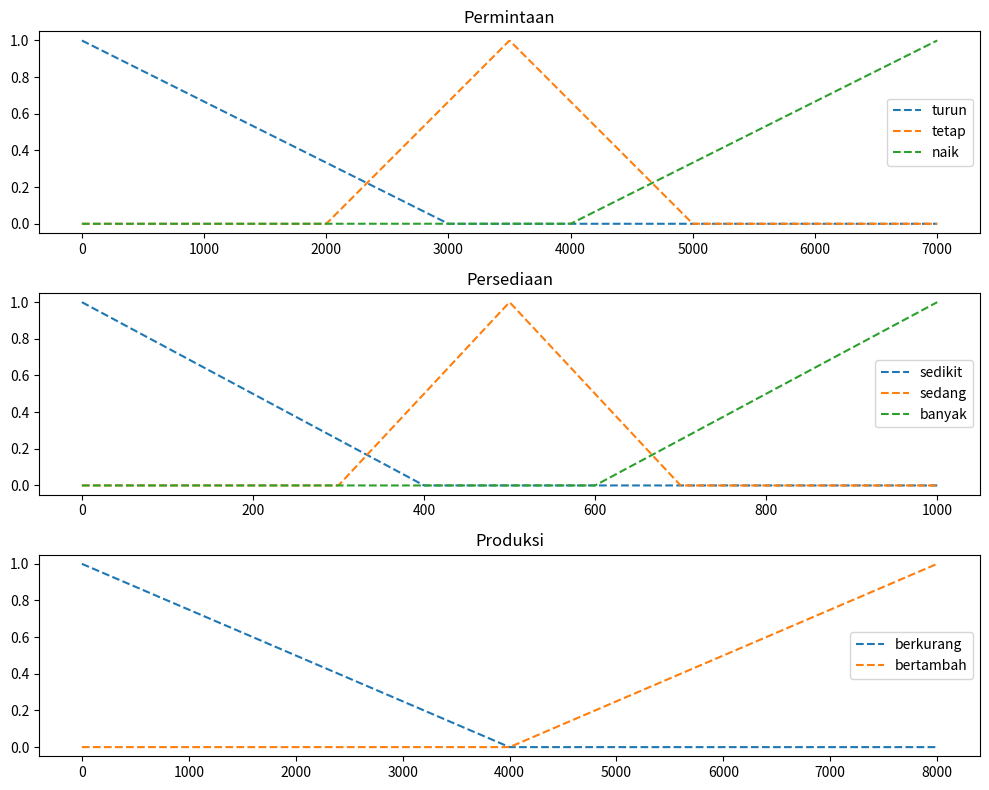

Reproduce this figure in Python.
import numpy as np
import matplotlib.pyplot as plt

# Membership functions
def demand_low(x):
    return np.maximum(1 - x / 3000, 0)

def demand_medium(x):
    return np.maximum(1 - np.abs(x - 3500) / 1500, 0)

def demand_high(x):
    return np.maximum((x - 4000) / 3000, 0)

def stock_low(x):
    return np.maximum(1 - x / 400, 0)

def stock_medium(x):
    return np.maximum(1 - np.abs(x - 500) / 200, 0)

def stock_high(x):
    return np.maximum((x - 600) / 400, 0)

def production_decrease(x):
    return np.maximum(1 - x / 4000, 0)

def production_increase(x):
    return np.maximum((x - 4000) / 4000, 0)

# Fuzzification
def fuzzify_demand(x):
    return demand_low(x), demand_medium(x), demand_high(x)

def fuzzify_stock(x):
    return stock_low(x), stock_medium(x), stock_high(x)

# Apply rules
def infer_rules(demand, stock):
    rules = {
        "increase": [
            min(demand[0], stock[0]),  # Rule 1
            min(demand[1], stock[0]),  # Rule 4
            min(demand[2], stock[0]),  # Rule 7
            min(demand[2], stock[1]),  # Rule 8
        ],
        "decrease": [
            min(demand[0], stock[1]),  # Rule 2
            min(demand[0], stock[2]),  # Rule 3
            min(demand[1], stock[1]),  # Rule 5
            min(demand[1], stock[2]),  # Rule 6
            min(demand[2], stock[2]),  # Rule 9
        ],
    }
    return max(rules["increase"]), max(rules["decrease"])

# Defuzzification
def defuzzify(increase, decrease):
    x = np.linspace(0, 8000, 1000)
    agg_increase = np.fmin(increase, production_increase(x))
    agg_decrease = np.fmin(decrease, production_decrease(x))
    aggregated = np.fmax(agg_increase, agg_decrease)

    centroid = np.sum(x * aggregated) / np.sum(aggregated)
    return centroid

# Example input
demand_value = 3000  # Permintaan
stock_value = 500    # Persediaan

# Fuzzification
demand = fuzzify_demand(demand_value)
stock = fuzzify_stock(stock_value)

# Inference
increase, decrease = infer_rules(demand, stock)

# Defuzzification
result = defuzzify(increase, decrease)

print(f"Recommended Production: {result:.2f} units")

# Plot membership functions
x_demand = np.linspace(0, 7000, 1000)
x_stock = np.linspace(0, 1000, 1000)
x_production = np.linspace(0, 8000, 1000)

plt.figure(figsize=(10, 8))

# Demand
plt.subplot(3, 1, 1)
plt.plot(x_demand, demand_low(x_demand), label="turun", linestyle="dashed")
plt.plot(x_demand, demand_medium(x_demand), label="tetap", linestyle="dashed")
plt.plot(x_demand, demand_high(x_demand), label="naik", linestyle="dashed")
plt.title("Permintaan")
plt.legend()

# Stock
plt.subplot(3, 1, 2)
plt.plot(x_stock, stock_low(x_stock), label="sedikit", linestyle="dashed")
plt.plot(x_stock, stock_medium(x_stock), label="sedang", linestyle="dashed")
plt.plot(x_stock, stock_high(x_stock), label="banyak", linestyle="dashed")
plt.title("Persediaan")
plt.legend()

# Production
plt.subplot(3, 1, 3)
plt.plot(x_production, production_decrease(x_production), label="berkurang", linestyle="dashed")
plt.plot(x_production, production_increase(x_production), label="bertambah", linestyle="dashed")
plt.title("Produksi")
plt.legend()

plt.tight_layout()
plt.show()
